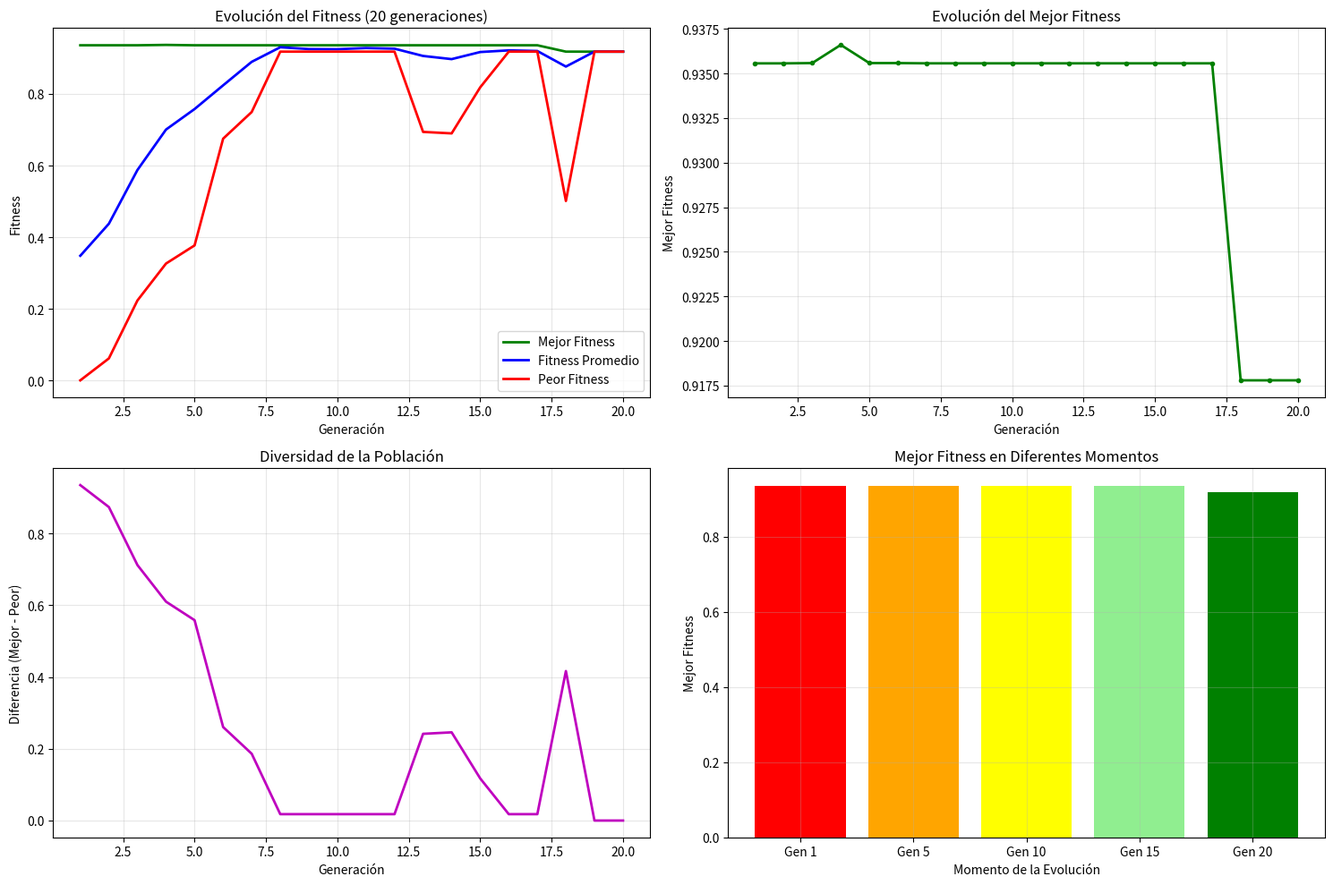
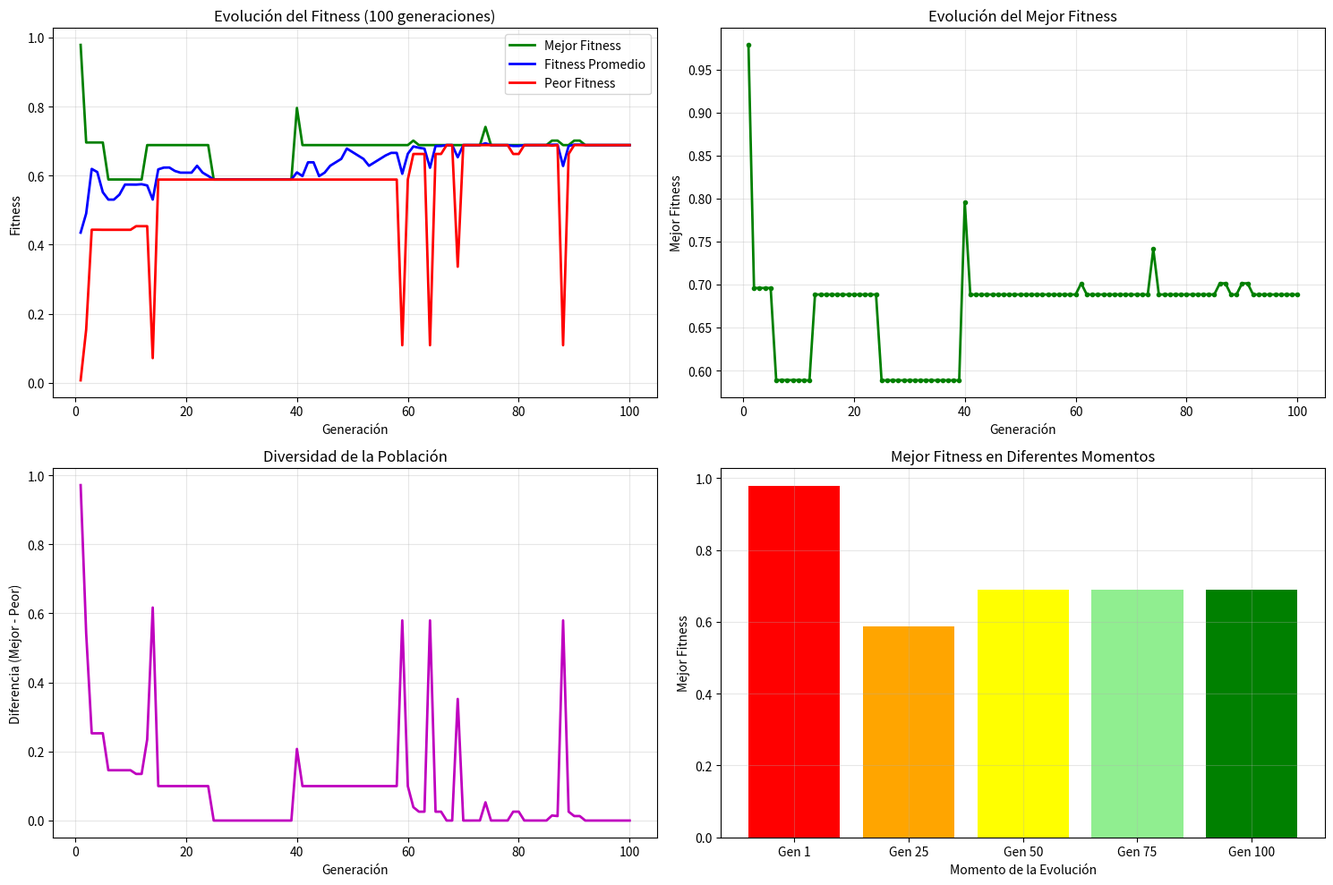
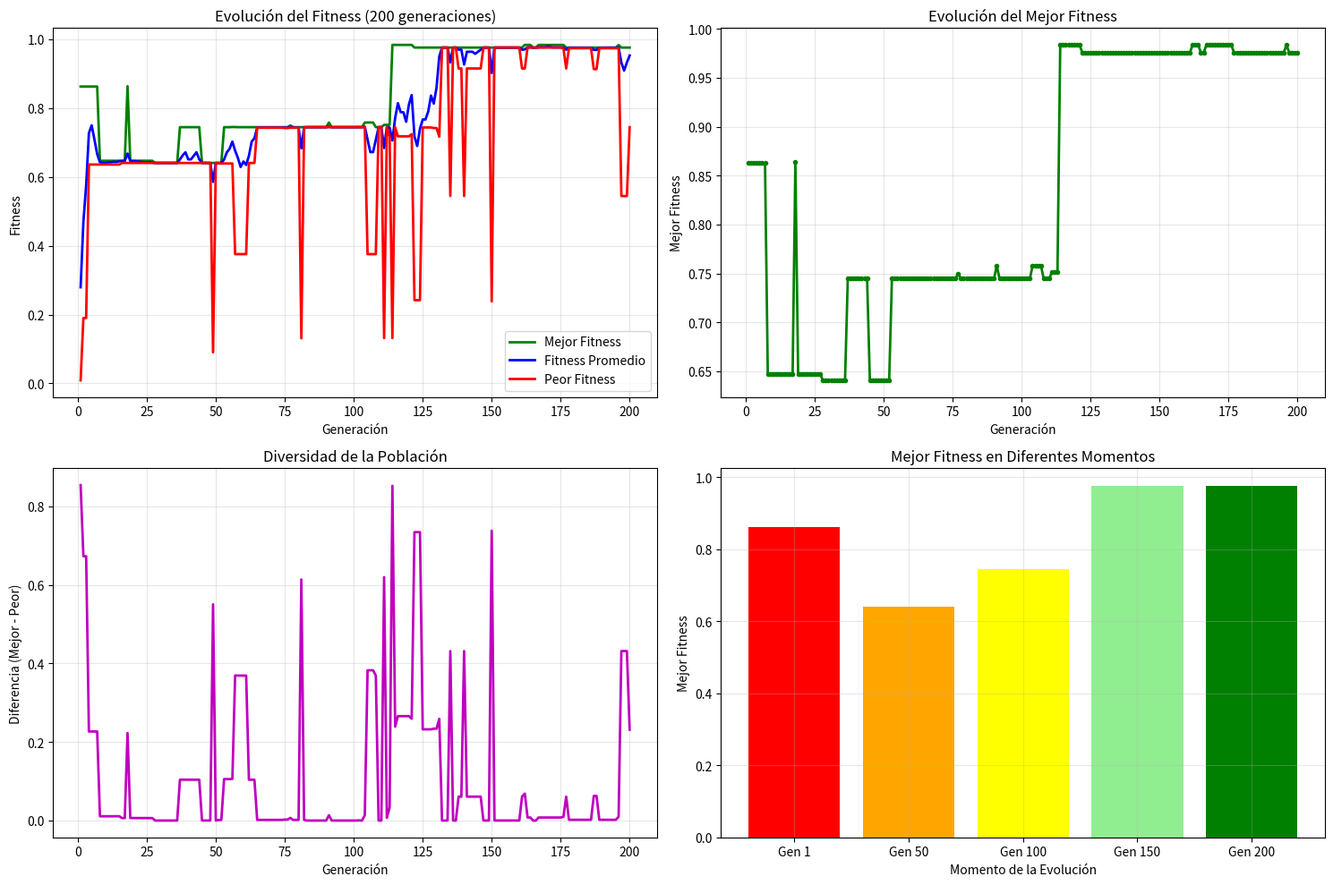

The matplotlib source for these figures, in order: (Note: this script raises an exception after producing the figures.)
import random
import matplotlib.pyplot as plt
import pandas as pd
from datetime import datetime
import os

COEF = 2**30 - 1
NUM_CROMOSOMAS = 10
LONGITUD = 30
PROBABILIDAD_CROSSOVER = 0.75
PROBABILIDAD_MUTACION = 0.05

def generar_poblacion(n, longitud):
    poblacion = []
    for _ in range(n):
        cromosoma = [random.randint(0, 1) for _ in range(longitud)]
        poblacion.append(cromosoma)
    return poblacion

def binario_a_entero(cromosoma):
    return sum(gen * (2 ** (LONGITUD - 1 - i)) for i, gen in enumerate(cromosoma))

def evaluar_funcion_objetivo(valor):
    return (valor / COEF) ** 2

def calcular_fitness(valores_f_obj):
    total = sum(valores_f_obj)
    fitness = [y / total for y in valores_f_obj]
    return fitness

def calcular_prob_acumuladas(fitness_valores):
    prob_acumuladas = []
    acumulada = 0
    for fitness in fitness_valores:
        acumulada += fitness
        prob_acumuladas.append(acumulada)
    return prob_acumuladas

def ruleta_seleccion(prob_acumuladas):
    r = random.random() #Nro. aleatorio entre 0 y 1
    for indice, acumulada in enumerate(prob_acumuladas):
        if r <= acumulada:
            return indice
    return len(prob_acumuladas) - 1   

def crossover(padre1, padre2, probabilidad):
    r = random.random()
    if r < probabilidad:
        punto_corte = random.randint(1, len(padre1) - 1)
        hijo1 = padre1[:punto_corte] + padre2[punto_corte:]
        hijo2 = padre2[:punto_corte] + padre1[punto_corte:]
        return hijo1, hijo2, True, punto_corte
    else:
        return padre1[:], padre2[:], False, None

def mutacion(hijo1, hijo2, probabilidad):
    hubo_mutacion = False
    hijo1_copia = hijo1[:]
    hijo2_copia = hijo2[:]

    r1 = random.random()
    if r1 < probabilidad:
        gen_mutado = random.randint(0, len(hijo1_copia) - 1)
        # Si es 1 muta a 0 y si es 0 muta a 1
        hijo1_copia[gen_mutado] = 1 - hijo1_copia[gen_mutado]
        hubo_mutacion = True

    r2 = random.random()
    if r2 < probabilidad:
        gen_mutado = random.randint(0, len(hijo2_copia) - 1)
        hijo2_copia[gen_mutado] = 1 - hijo2_copia[gen_mutado]
        hubo_mutacion = True

    return hijo1_copia, hijo2_copia, hubo_mutacion

def obtener_estadisticas_poblacion(poblacion):
    enteros = [binario_a_entero(x) for x in poblacion]
    f_obj = [evaluar_funcion_objetivo(x) for x in enteros]

    mejor_fitness = max(f_obj)
    peor_fitness = min(f_obj)
    fitness_promedio = sum(f_obj) / len(f_obj)

    mejor_idx = f_obj.index(mejor_fitness)
    mejor_cromosoma = poblacion[mejor_idx]
    mejor_valor = enteros[mejor_idx]

    return {
        'mejor_fitness': mejor_fitness,
        'peor_fitness': peor_fitness,
        'fitness_promedio': fitness_promedio,
        'mejor_cromosoma': mejor_cromosoma,
        'mejor_valor': mejor_valor
    }

def evolucionar_generacion(poblacion):
    enteros = [binario_a_entero(x) for x in poblacion]
    f_obj = [evaluar_funcion_objetivo(x) for x in enteros]
    fitness_valores = calcular_fitness(f_obj)
    prob_acumuladas = calcular_prob_acumuladas(fitness_valores)

    nueva_poblacion = []
    for _ in range(NUM_CROMOSOMAS // 2):
        padre1_idx = ruleta_seleccion(prob_acumuladas)
        padre2_idx = ruleta_seleccion(prob_acumuladas)

        padre1 = poblacion[padre1_idx]
        padre2 = poblacion[padre2_idx]

        # Crossover
        hijo1, hijo2, _, _ = crossover(padre1, padre2, PROBABILIDAD_CROSSOVER)

        # Mutación
        hijo1_final, hijo2_final, _ = mutacion(hijo1, hijo2, PROBABILIDAD_MUTACION)

        nueva_poblacion.extend([hijo1_final, hijo2_final])

    return nueva_poblacion

def ejecutar_algoritmo_genetico(num_generaciones):
    # Inicializa población
    poblacion = generar_poblacion(NUM_CROMOSOMAS, LONGITUD)

    # Listas para almacenar estadísticas
    estadisticas = {
        'generacion': [],
        'mejor_fitness': [],
        'peor_fitness': [],
        'fitness_promedio': []
    }

    mejor_fitness_global = 0
    mejor_cromosoma_global = None
    mejor_valor_global = 0
    mejor_generacion_global = 0

    # Ejecuta generaciones
    for gen in range(num_generaciones):
        stats = obtener_estadisticas_poblacion(poblacion)

        # Guarda estadísticas
        estadisticas['generacion'].append(gen + 1)
        estadisticas['mejor_fitness'].append(stats['mejor_fitness'])
        estadisticas['peor_fitness'].append(stats['peor_fitness'])
        estadisticas['fitness_promedio'].append(stats['fitness_promedio'])

        if stats['mejor_fitness'] > mejor_fitness_global:
            mejor_fitness_global = stats['mejor_fitness']
            mejor_cromosoma_global = stats['mejor_cromosoma'].copy()
            mejor_valor_global = stats['mejor_valor']
            mejor_generacion_global = gen + 1

        if gen < num_generaciones - 1:
            poblacion = evolucionar_generacion(poblacion)
    
    return estadisticas, mejor_fitness_global, mejor_cromosoma_global, mejor_valor_global, mejor_generacion_global

def crear_directorio_resultados():
    """Crea directorio para almacenar resultados si no existe"""
    timestamp = datetime.now().strftime("%Y%m%d_%H%M%S")
    directorio = f"resultados_AG_ruleta_{timestamp}"
    
    if not os.path.exists(directorio):
        os.makedirs(directorio)
    
    return directorio

def exportar_estadisticas_excel(todas_estadisticas, directorio):
    """Exporta todas las estadísticas a un archivo Excel con múltiples hojas"""
    filename = f"{directorio}/resultados_completos_ruleta.xlsx"
    
    with pd.ExcelWriter(filename, engine='openpyxl') as writer:
        # Hoja de resumen
        resumen_data = []
        for generaciones, data in todas_estadisticas.items():
            estadisticas = data['estadisticas']
            mejor_info = data['mejor_info']
            
            resumen_data.append({
                'Generaciones': generaciones,
                'Mejor_Fitness_Final': estadisticas['mejor_fitness'][-1],
                'Peor_Fitness_Final': estadisticas['peor_fitness'][-1],
                'Fitness_Promedio_Final': estadisticas['fitness_promedio'][-1],
                'Mejor_Fitness_Global': mejor_info['mejor_fitness'],
                'Mejor_Generacion_Global': mejor_info['mejor_generacion'],
                'Mejor_Valor_Decimal': mejor_info['mejor_valor'],
                'Mejor_Valor_Normalizado': mejor_info['mejor_valor'] / COEF,
                'Mejor_Cromosoma': ''.join(map(str, mejor_info['mejor_cromosoma']))
            })
        
        resumen_df = pd.DataFrame(resumen_data)
        resumen_df.to_excel(writer, sheet_name='Resumen_General', index=False)
        
        # Hoja para cada configuración de generaciones
        for generaciones, data in todas_estadisticas.items():
            estadisticas_df = pd.DataFrame(data['estadisticas'])
            sheet_name = f'Estadisticas_{generaciones}gen'
            estadisticas_df.to_excel(writer, sheet_name=sheet_name, index=False)
        
        # Hoja de parámetros utilizados
        parametros_df = pd.DataFrame([{
            'Parametro': 'Numero_Cromosomas',
            'Valor': NUM_CROMOSOMAS
        }, {
            'Parametro': 'Longitud_Cromosoma',
            'Valor': LONGITUD
        }, {
            'Parametro': 'Probabilidad_Crossover',
            'Valor': PROBABILIDAD_CROSSOVER
        }, {
            'Parametro': 'Probabilidad_Mutacion',
            'Valor': PROBABILIDAD_MUTACION
        }, {
            'Parametro': 'Coeficiente',
            'Valor': COEF
        }, {
            'Parametro': 'Funcion_Objetivo',
            'Valor': 'f(x) = (x/coef)²'
        }, {
            'Parametro': 'Dominio',
            'Valor': f'[0, {COEF}]'
        }, {
            'Parametro': 'Metodo_Seleccion',
            'Valor': 'Ruleta'
        }, {
            'Parametro': 'Metodo_Crossover',
            'Valor': '1 Punto'
        }])
        parametros_df.to_excel(writer, sheet_name='Parametros', index=False)
    
    print(f"✓ Archivo Excel completo exportado a: {filename}")
    return filename

def generar_graficas(estadisticas, num_generaciones, directorio):
    """Genera gráficas de evolución del fitness y las guarda"""
    plt.figure(figsize=(15, 10))

    # Gráfica 1: Evolución del fitness
    plt.subplot(2, 2, 1)
    plt.plot(estadisticas['generacion'], estadisticas['mejor_fitness'], 
             'g-', linewidth=2, label='Mejor Fitness')
    plt.plot(estadisticas['generacion'], estadisticas['fitness_promedio'], 
             'b-', linewidth=2, label='Fitness Promedio')
    plt.plot(estadisticas['generacion'], estadisticas['peor_fitness'], 
             'r-', linewidth=2, label='Peor Fitness')
    plt.xlabel('Generación')
    plt.ylabel('Fitness')
    plt.title(f'Evolución del Fitness ({num_generaciones} generaciones)')
    plt.legend()
    plt.grid(True, alpha=0.3)

    # Gráfica 2: Solo mejor fitness
    plt.subplot(2, 2, 2)
    plt.plot(estadisticas['generacion'], estadisticas['mejor_fitness'], 
             'g-', linewidth=2, marker='o', markersize=3)
    plt.xlabel('Generación')
    plt.ylabel('Mejor Fitness')
    plt.title('Evolución del Mejor Fitness')
    plt.grid(True, alpha=0.3)
    
    # Gráfica 3: Diferencia entre mejor y peor
    diferencias = [mejor - peor for mejor, peor in 
                   zip(estadisticas['mejor_fitness'], estadisticas['peor_fitness'])]
    plt.subplot(2, 2, 3)
    plt.plot(estadisticas['generacion'], diferencias, 
             'm-', linewidth=2)
    plt.xlabel('Generación')
    plt.ylabel('Diferencia (Mejor - Peor)')
    plt.title('Diversidad de la Población')
    plt.grid(True, alpha=0.3)

    # Gráfica 4: Distribución final vs inicial
    plt.subplot(2, 2, 4)
    generaciones_muestra = [1, num_generaciones//4, num_generaciones//2, 
                           3*num_generaciones//4, num_generaciones]
    fitness_muestra = [estadisticas['mejor_fitness'][gen-1] for gen in generaciones_muestra if gen <= len(estadisticas['mejor_fitness'])]
    generaciones_muestra = generaciones_muestra[:len(fitness_muestra)]
    
    plt.bar(range(len(generaciones_muestra)), fitness_muestra, 
            color=['red', 'orange', 'yellow', 'lightgreen', 'green'][:len(fitness_muestra)])
    plt.xlabel('Momento de la Evolución')
    plt.ylabel('Mejor Fitness')
    plt.title('Mejor Fitness en Diferentes Momentos')
    plt.xticks(range(len(generaciones_muestra)), 
               [f'Gen {gen}' for gen in generaciones_muestra])
    plt.grid(True, alpha=0.3)
    
    plt.tight_layout()
    
    # Guarda la gráfica
    grafica_filename = f"{directorio}/graficas_{num_generaciones}_generaciones.png"
    plt.savefig(grafica_filename, dpi=300, bbox_inches='tight')
    print(f"✓ Gráficas guardadas en: {grafica_filename}")
    plt.close()

    return grafica_filename

def main():
    """Función principal que ejecuta el algoritmo para diferentes números de generaciones"""
    generaciones_a_probar = [20, 100, 200]
    todas_estadisticas = {}
    
    # Mostrar parámetros del experimento al inicio
    print("="*80)
    print("ALGORITMO GENÉTICO CON SELECCIÓN POR RULETA")
    print("="*80)
    print(f"Parámetros:")
    print(f"  • Población: {NUM_CROMOSOMAS} cromosomas")
    print(f"  • Longitud cromosoma: {LONGITUD} bits")
    print(f"  • Probabilidad crossover: {PROBABILIDAD_CROSSOVER}")
    print(f"  • Probabilidad mutación: {PROBABILIDAD_MUTACION}")
    print(f"  • Función objetivo: f(x) = (x/{COEF})²")
    print(f"  • Generaciones a probar: {generaciones_a_probar}")
    print("="*80)
    
    # Crear directorio para resultados
    directorio = crear_directorio_resultados()

    # Variables para almacenar el mejor resultado global
    mejor_resultado_global = {
        'fitness': 0,
        'cromosoma': None,
        'valor_decimal': 0,
        'generacion': 0,
        'num_generaciones': 0
    }

    for num_gen in generaciones_a_probar:
        # Ejecutar algoritmo (sin imprimir progreso)
        estadisticas, mejor_fitness, mejor_cromosoma, mejor_valor, mejor_generacion = ejecutar_algoritmo_genetico(num_gen)
        
        # Actualizar mejor resultado global si es necesario
        if mejor_fitness > mejor_resultado_global['fitness']:
            mejor_resultado_global = {
                'fitness': mejor_fitness,
                'cromosoma': mejor_cromosoma,
                'valor_decimal': mejor_valor,
                'generacion': mejor_generacion,
                'num_generaciones': num_gen
            }
        
        # Almacenar para el archivo Excel
        todas_estadisticas[num_gen] = {
            'estadisticas': estadisticas,
            'mejor_info': {
                'mejor_fitness': mejor_fitness,
                'mejor_cromosoma': mejor_cromosoma,
                'mejor_valor': mejor_valor,
                'mejor_generacion': mejor_generacion
            }
        }
        
        # Generar gráficas (sin mostrar progreso)
        generar_graficas(estadisticas, num_gen, directorio)
    
    # Exportar archivo Excel completo con todas las estadísticas
    archivo_excel = exportar_estadisticas_excel(todas_estadisticas, directorio)
    
    # Mostrar resumen final
    print("\n" + "="*80)
    print("RESUMEN FINAL DE LA EJECUCIÓN")
    print("="*80)
    print(f"Mejor resultado encontrado:")
    print(f"  • Generación: {mejor_resultado_global['generacion']} (de {mejor_resultado_global['num_generaciones']} generaciones)")
    print(f"  • Mejor fitness: {mejor_resultado_global['fitness']:.10f}")
    print(f"  • Cromosoma: {''.join(map(str, mejor_resultado_global['cromosoma']))}")
    print(f"  • Valor decimal: {mejor_resultado_global['valor_decimal']}")
    print(f"  • Valor normalizado: {mejor_resultado_global['valor_decimal'] / COEF:.10f}")
    print("\nArchivo Excel generado:")
    print(f"  • {archivo_excel}")
    print("="*80)


# Para ejecutar todas las pruebas (20, 100, 200 generaciones):
main()
